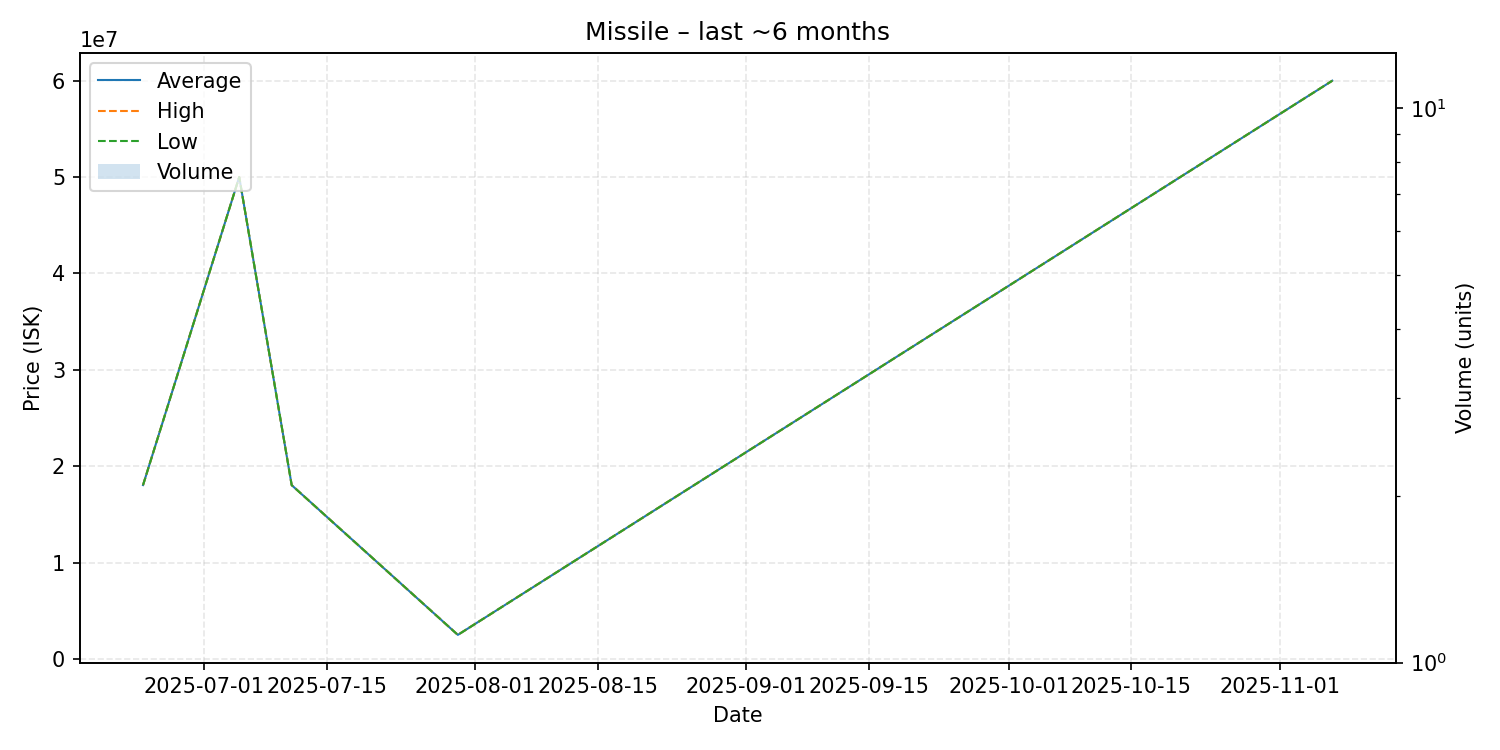

The data file committed next to this chart (first rows):
date, average, highest, lowest, order_count, volume
2025-06-24, 18040000, 18040000, 18040000, 1, 1
2025-07-05, 50000000, 50000000, 50000000, 1, 1
2025-07-11, 18030000, 18030000, 18030000, 1, 1
2025-07-30, 2500000, 2500000, 2500000, 1, 1
2025-11-07, 59990000, 59990000, 59990000, 1, 1
